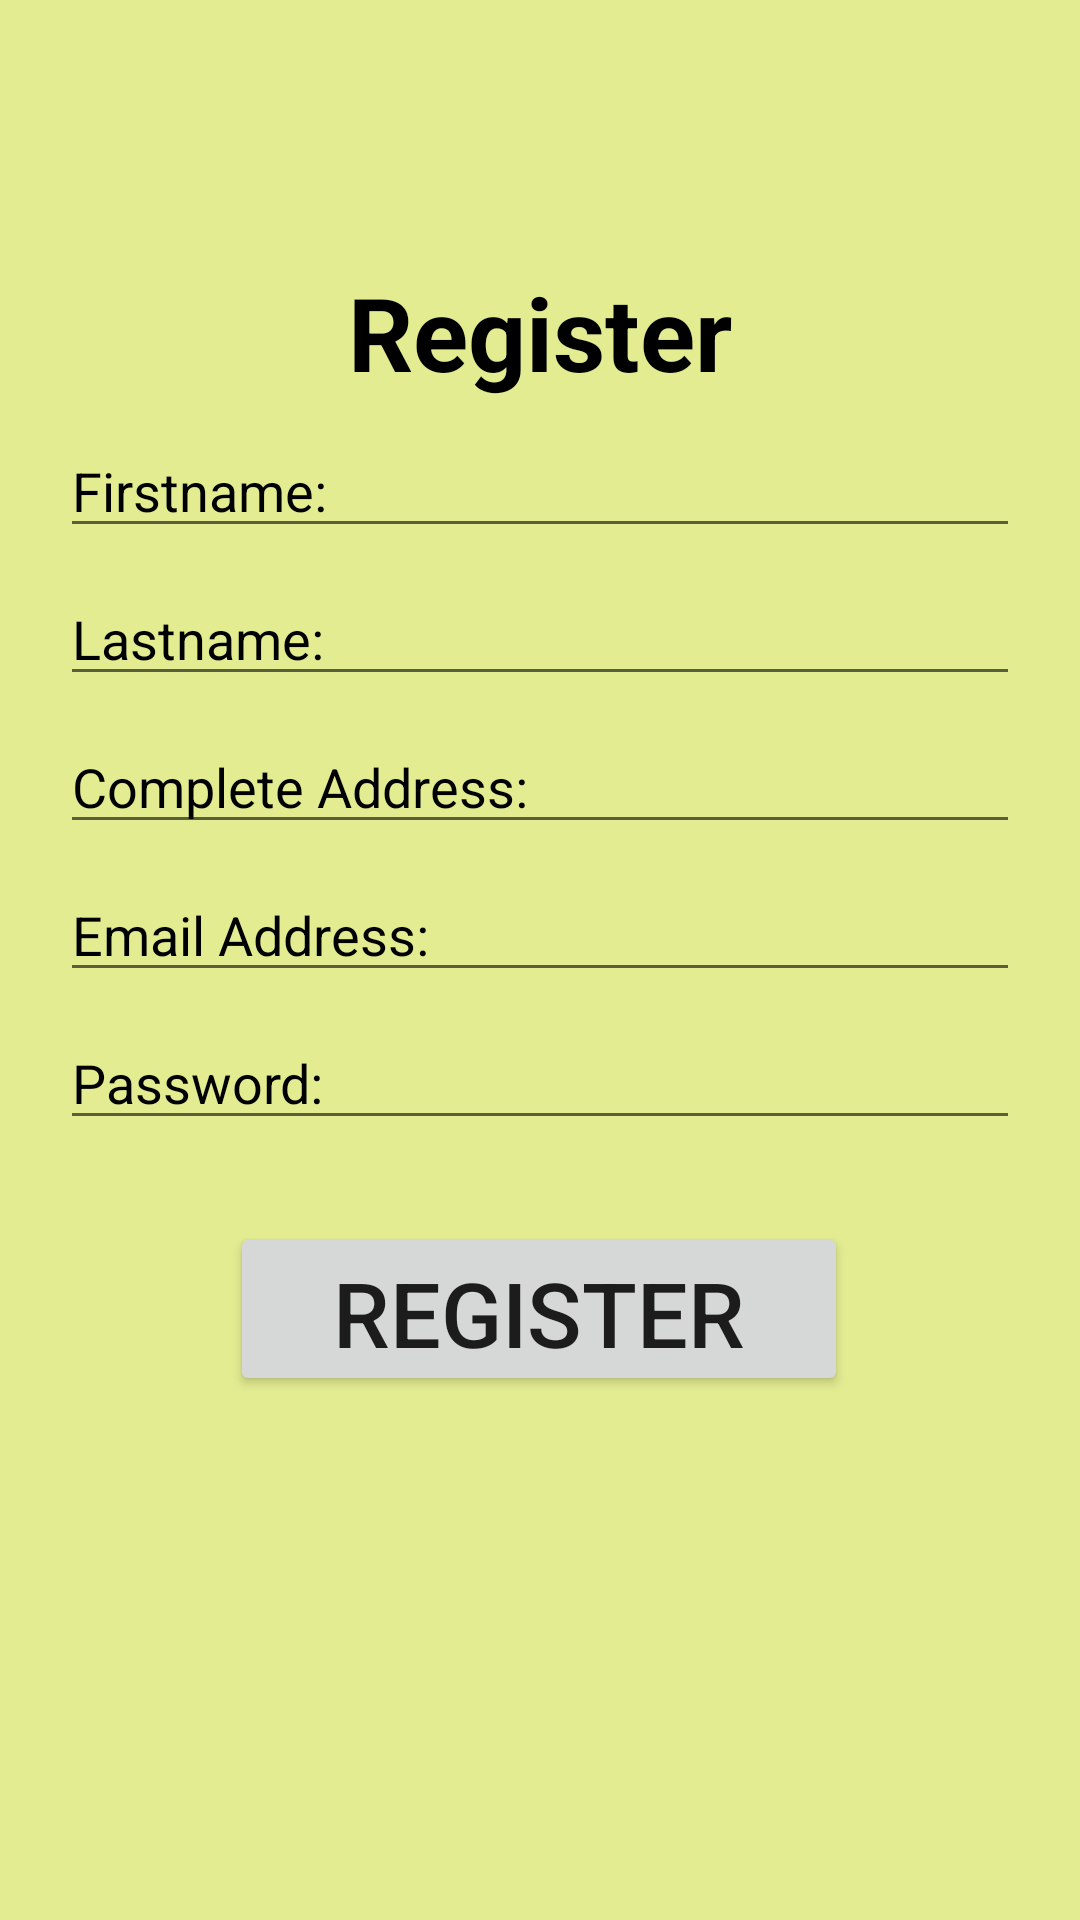

Android layout source for this screen:
<!-- AndroidManifest.xml: application theme Theme.SignInActivity -->
<!-- res/layout/activity_register_user.xml -->
<?xml version="1.0" encoding="utf-8"?>
<androidx.constraintlayout.widget.ConstraintLayout xmlns:android="http://schemas.android.com/apk/res/android"
    xmlns:app="http://schemas.android.com/apk/res-auto"
    xmlns:tools="http://schemas.android.com/tools"
    android:layout_width="match_parent"
    android:layout_height="match_parent"

    android:background="#8DCDDC39"
    android:padding="20dp"
    tools:context=".MainActivity">


    <ProgressBar
        android:id="@+id/progressLOADING2"
        style="?android:attr/progressBarStyle"
        android:layout_width="wrap_content"
        android:layout_height="wrap_content"
        android:layout_marginTop="8dp"
        android:layout_marginBottom="60dp"
        android:visibility="gone"
        app:layout_constraintBottom_toBottomOf="parent"
        app:layout_constraintEnd_toEndOf="parent"
        app:layout_constraintHorizontal_bias="0.498"
        app:layout_constraintStart_toStartOf="parent"
        app:layout_constraintTop_toBottomOf="@+id/button2"
        app:layout_constraintVertical_bias="0.232" />

    <Button
        android:id="@+id/button2"
        android:layout_width="206dp"
        android:layout_height="58dp"
        android:layout_marginTop="8dp"
        android:text="Register"
        android:textSize="30dp"
        app:layout_constraintBottom_toBottomOf="parent"
        app:layout_constraintEnd_toEndOf="parent"
        app:layout_constraintHorizontal_bias="0.497"
        app:layout_constraintStart_toStartOf="parent"
        app:layout_constraintTop_toBottomOf="@+id/login_password6"
        app:layout_constraintVertical_bias="0.112" />

    <com.google.android.material.textfield.TextInputEditText
        android:id="@+id/login_password2"
        android:layout_width="match_parent"
        android:layout_height="wrap_content"
        android:layout_marginTop="8dp"
        android:layout_weight="1"
        android:hint="Email Address:"
        android:inputType="textPassword"
        android:textColorHint="#000000"
        app:layout_constraintTop_toBottomOf="@+id/login_password5"
        tools:layout_editor_absoluteX="2dp" />

    <com.google.android.material.textfield.TextInputEditText
        android:id="@+id/login_password6"
        android:layout_width="match_parent"
        android:layout_height="wrap_content"
        android:layout_marginTop="8dp"
        android:layout_weight="1"
        android:hint="Password:"
        android:inputType="textPassword"
        android:textColorHint="#000000"
        app:layout_constraintTop_toBottomOf="@+id/login_password2"
        tools:layout_editor_absoluteX="20dp" />

    <com.google.android.material.textfield.TextInputEditText
        android:id="@+id/login_password4"
        android:layout_width="match_parent"
        android:layout_height="wrap_content"
        android:layout_marginTop="8dp"
        android:layout_weight="1"
        android:hint="Lastname:"
        android:inputType="textPersonName"
        android:textColorHint="#000000"
        app:layout_constraintTop_toBottomOf="@+id/login_password3"
        tools:layout_editor_absoluteX="20dp" />

    <com.google.android.material.textfield.TextInputEditText
        android:id="@+id/login_password5"
        android:layout_width="match_parent"
        android:layout_height="wrap_content"
        android:layout_marginTop="8dp"
        android:layout_weight="1"
        android:hint="Complete Address:"
        android:inputType="textEmailAddress"
        android:textColorHint="#000000"
        app:layout_constraintTop_toBottomOf="@+id/login_password4"
        tools:layout_editor_absoluteX="20dp" />

    <TextView
        android:id="@+id/textView4"
        android:layout_width="wrap_content"
        android:layout_height="wrap_content"
        android:layout_marginTop="20dp"
        android:text="Register"
        android:textColor="#000000"
        android:textSize="34sp"
        android:textStyle="bold"
        app:layout_constraintEnd_toEndOf="parent"
        app:layout_constraintStart_toStartOf="parent"
        app:layout_constraintTop_toBottomOf="@+id/imageView" />

    <ImageView
        android:id="@+id/imageView"
        android:layout_width="match_parent"
        android:layout_height="wrap_content"
        app:layout_constraintBottom_toBottomOf="parent"
        app:layout_constraintEnd_toEndOf="parent"
        app:layout_constraintStart_toStartOf="parent"
        app:layout_constraintTop_toTopOf="parent"
        app:layout_constraintVertical_bias="0.07999998"
        app:srcCompat="@drawable/coc"
        tools:srcCompat="@drawable/coc" />

    <com.google.android.material.textfield.TextInputEditText
        android:id="@+id/login_password3"
        android:layout_width="match_parent"
        android:layout_height="wrap_content"
        android:layout_marginTop="8dp"
        android:layout_weight="1"
        android:hint="Firstname:"
        android:inputType="textPersonName"
        android:textColorHint="#000000"
        app:layout_constraintTop_toBottomOf="@+id/textView4"
        tools:layout_editor_absoluteX="16dp" />

</androidx.constraintlayout.widget.ConstraintLayout>
<!-- resources referenced by this layout -->
<resources>
  <style name="Theme.SignInActivity" parent="Theme.MaterialComponents.Light.NoActionBar">
          
          <item name="colorPrimary">@color/purple_500</item>
          <item name="colorPrimaryVariant">@color/purple_700</item>
          <item name="colorOnPrimary">@color/white</item>
          
          <item name="colorSecondary">@color/teal_200</item>
          <item name="colorSecondaryVariant">@color/teal_700</item>
          <item name="colorOnSecondary">@color/black</item>
          
          <item name="android:statusBarColor" tools:targetApi="l">?attr/colorPrimaryVariant</item>
          
      </style>
  <!-- not gathered from this repository: default colours our renderer supplied (Android Studio template values) -->
  <color name="purple_500">#FF6200EE</color>
  <color name="purple_700">#FF3700B3</color>
  <color name="teal_200">#FF03DAC5</color>
  <color name="teal_700">#FF018786</color>
  <color name="black">#FF000000</color>
  <color name="white">#FFFFFFFF</color>
</resources>
